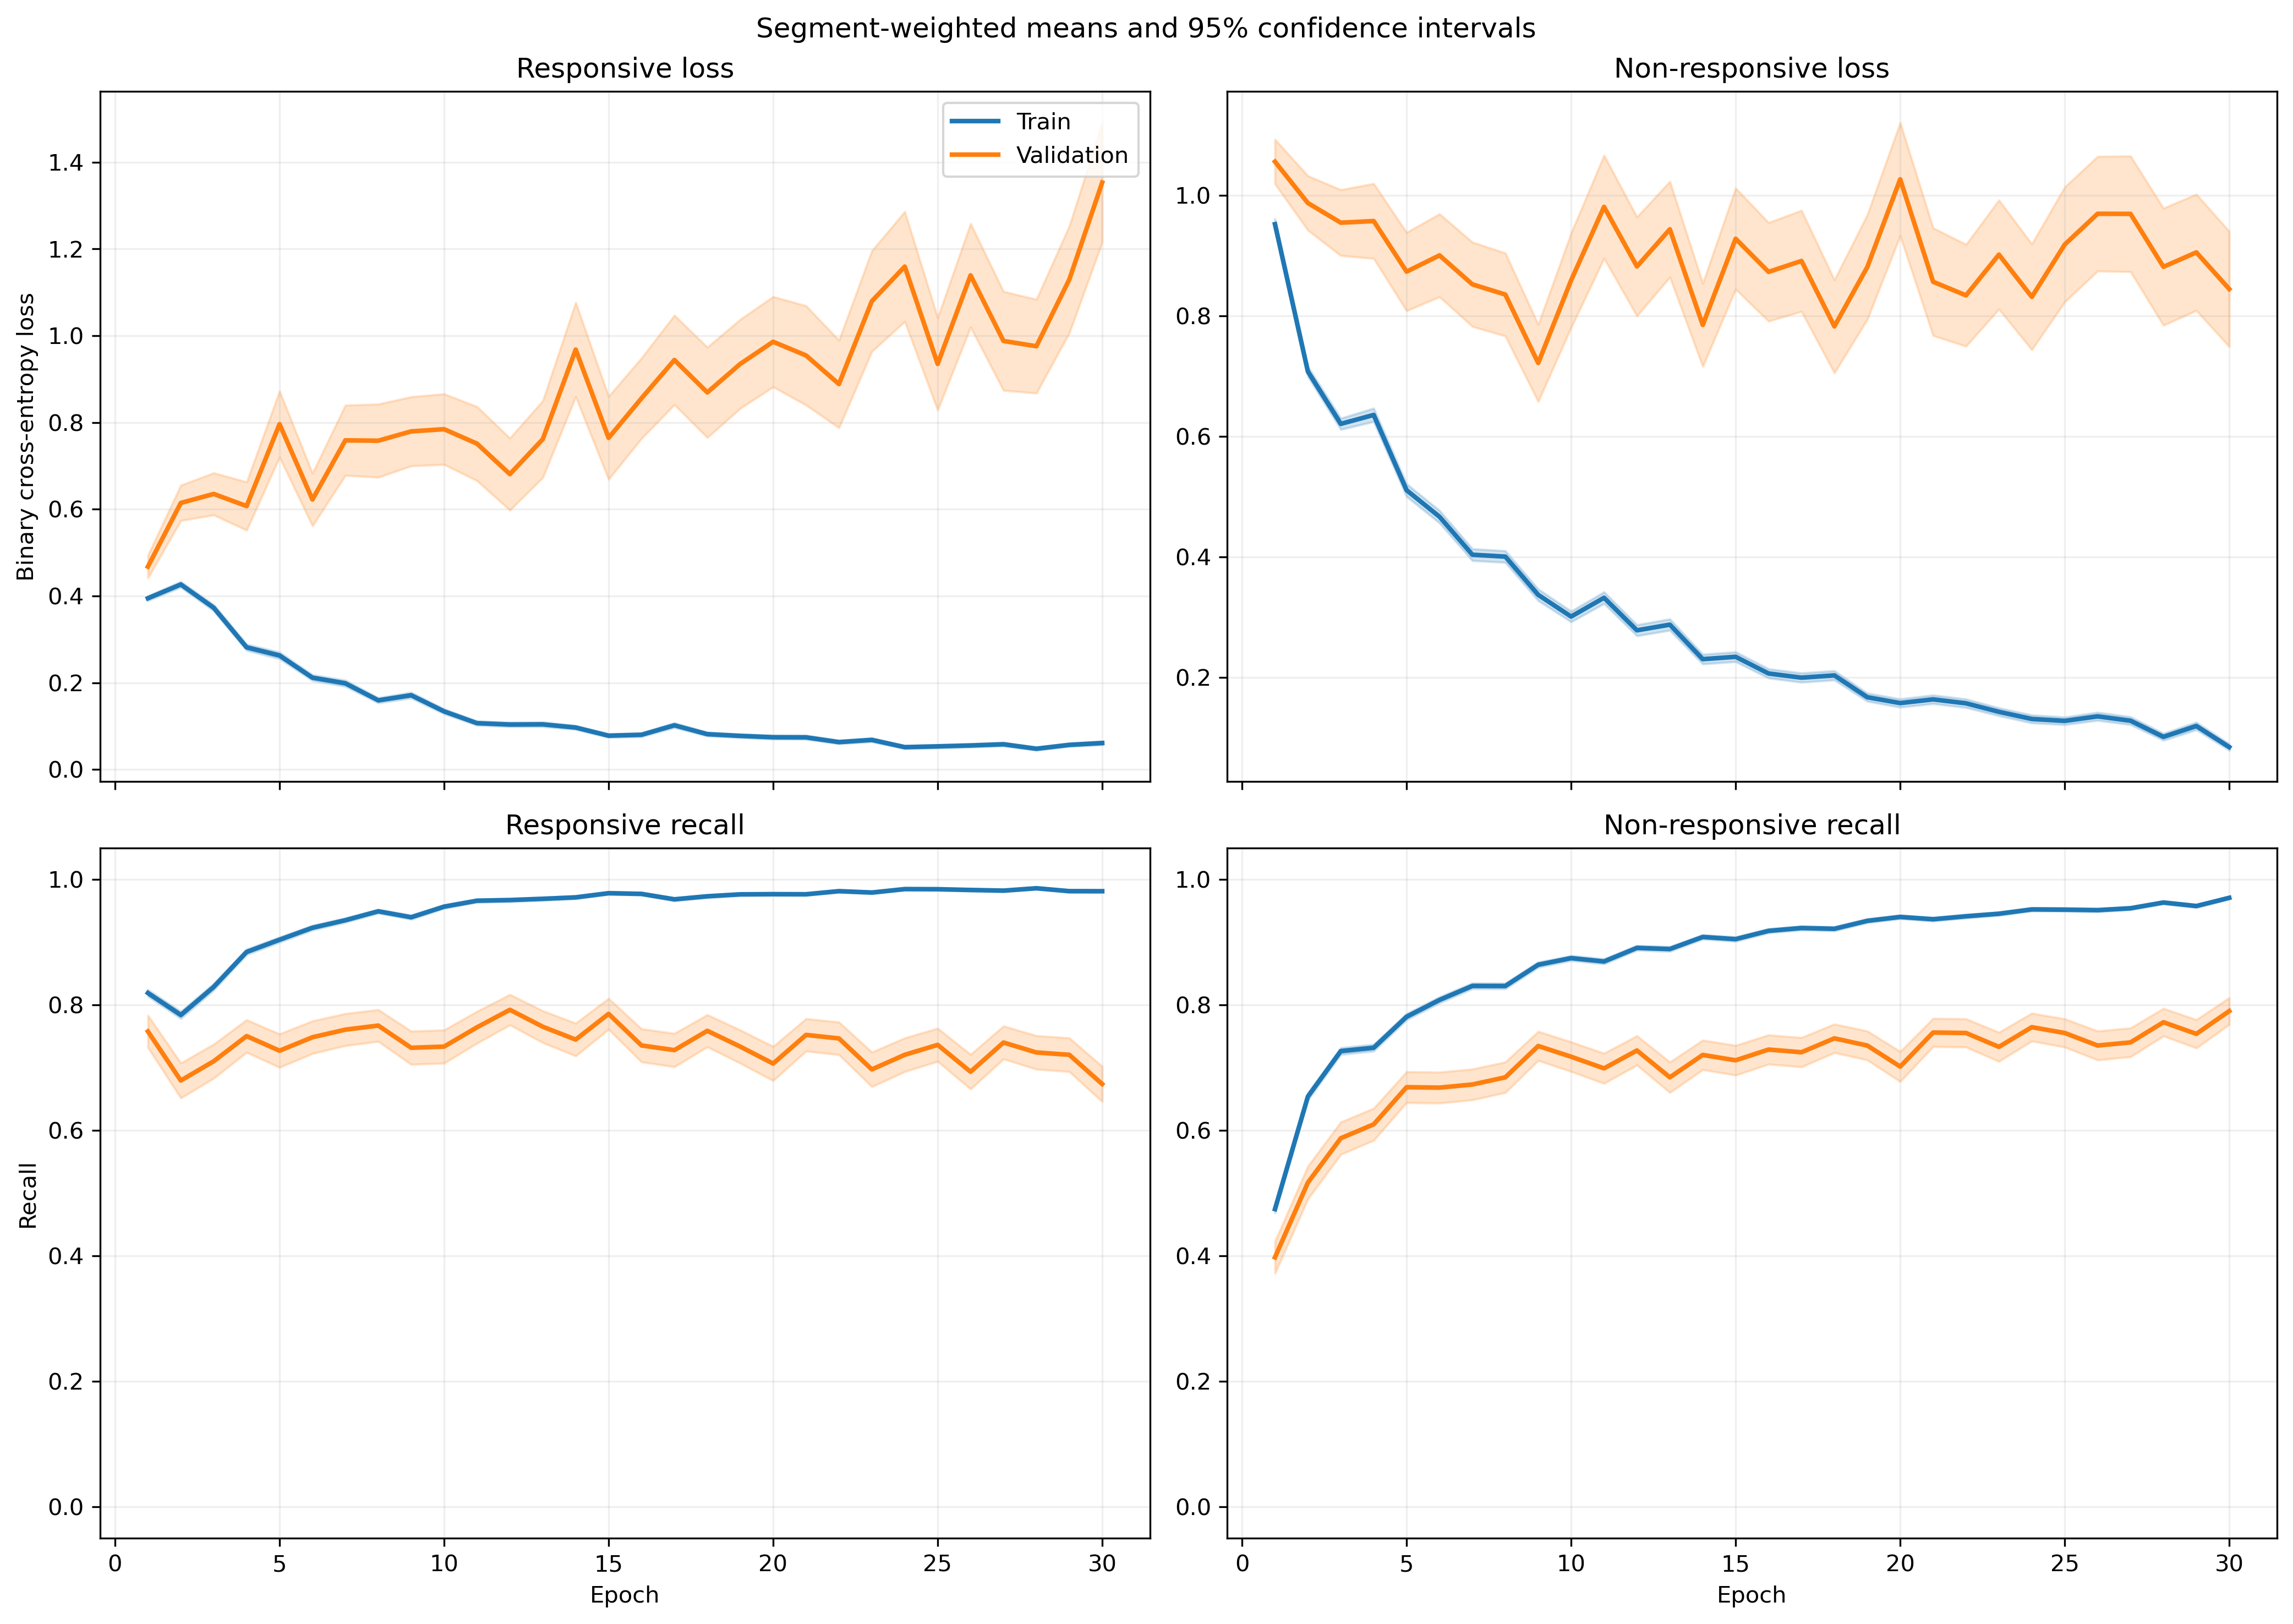

The file beside this chart, header and first rows:
fold, epoch, split, r_loss, r_loss_count, r_loss_sum, r_loss_sum_sq, r_recall, r_recall_count, r_recall_sum, r_recall_sum_sq, nr_loss, nr_loss_count, nr_loss_sum, nr_loss_sum_sq, nr_recall, nr_recall_count, nr_recall_sum, nr_recall_sum_sq
1, 1, train, 0.3704, 1063, 393.8, 300.2, 0.8307, 1063, 883.0, 883.0, 0.9753, 1401, 1366, 2095, 0.4797, 1401, 672.0, 672.0
1, 1, validation, 0.1219, 10, 1.219, 0.2515, 1.0, 10, 10.0, 10.0, , 0, 0.0, 0.0, , 0, 0.0, 0.0
1, 2, train, 0.4348, 1063, 462.2, 406.4, 0.7893, 1063, 839.0, 839.0, 0.6402, 1401, 897, 1062, 0.6774, 1401, 949.0, 949.0
1, 2, validation, 0.1638, 10, 1.638, 0.3956, 1.0, 10, 10.0, 10.0, , 0, 0.0, 0.0, , 0, 0.0, 0.0
1, 3, train, 0.3461, 1063, 367.9, 329.1, 0.8608, 1063, 915.0, 915.0, 0.5612, 1401, 786.2, 995, 0.7302, 1401, 1023, 1023
1, 3, validation, 0.1426, 10, 1.426, 0.3224, 1.0, 10, 10.0, 10.0, , 0, 0.0, 0.0, , 0, 0.0, 0.0
1, 4, train, 0.2664, 1063, 283.2, 293.7, 0.9059, 1063, 963.0, 963.0, 0.5903, 1401, 827, 1431, 0.7352, 1401, 1030, 1030
1, 4, validation, 0.05921, 10, 0.5921, 0.06198, 1.0, 10, 10.0, 10.0, , 0, 0.0, 0.0, , 0, 0.0, 0.0
1, 5, train, 0.2357, 1063, 250.6, 330.7, 0.921, 1063, 979.0, 979.0, 0.457, 1401, 640.3, 1199, 0.803, 1401, 1125, 1125
1, 5, validation, 0.05219, 10, 0.5219, 0.04557, 1.0, 10, 10.0, 10.0, , 0, 0.0, 0.0, , 0, 0.0, 0.0
1, 6, train, 0.1982, 1063, 210.7, 291.9, 0.9351, 1063, 994.0, 994.0, 0.3933, 1401, 551, 1035, 0.818, 1401, 1146, 1146
1, 6, validation, 0.08358, 10, 0.8358, 0.2161, 1.0, 10, 10.0, 10.0, , 0, 0.0, 0.0, , 0, 0.0, 0.0
1, 7, train, 0.2054, 1063, 218.3, 293, 0.9276, 1063, 986.0, 986.0, 0.3152, 1401, 441.6, 811.3, 0.8644, 1401, 1211, 1211
1, 7, validation, 0.06067, 10, 0.6067, 0.1322, 1.0, 10, 10.0, 10.0, , 0, 0.0, 0.0, , 0, 0.0, 0.0
1, 8, train, 0.108, 1063, 114.9, 92.05, 0.9708, 1063, 1032, 1032, 0.409, 1401, 573.1, 1128, 0.833, 1401, 1167, 1167
1, 8, validation, 0.02097, 10, 0.2097, 0.008821, 1.0, 10, 10.0, 10.0, , 0, 0.0, 0.0, , 0, 0.0, 0.0
1, 9, train, 0.09459, 1063, 100.5, 131.4, 0.9624, 1063, 1023, 1023, 0.4038, 1401, 565.8, 1427, 0.8401, 1401, 1177, 1177
1, 9, validation, 0.008906, 10, 0.08906, 0.001198, 1.0, 10, 10.0, 10.0, , 0, 0.0, 0.0, , 0, 0.0, 0.0
1, 10, train, 0.119, 1063, 126.5, 152, 0.9661, 1063, 1027, 1027, 0.249, 1401, 348.8, 711.9, 0.8894, 1401, 1246, 1246
1, 10, validation, 0.0339, 10, 0.339, 0.02746, 1.0, 10, 10.0, 10.0, , 0, 0.0, 0.0, , 0, 0.0, 0.0
1, 11, train, 0.06971, 1063, 74.1, 47.25, 0.9812, 1063, 1043, 1043, 0.3251, 1401, 455.5, 1032, 0.8737, 1401, 1224, 1224
1, 11, validation, 0.01507, 10, 0.1507, 0.00373, 1.0, 10, 10.0, 10.0, , 0, 0.0, 0.0, , 0, 0.0, 0.0
1, 12, train, 0.05998, 1063, 63.76, 48.65, 0.9821, 1063, 1044, 1044, 0.2564, 1401, 359.3, 943.7, 0.9151, 1401, 1282, 1282
1, 12, validation, 0.009318, 10, 0.09318, 0.00153, 1.0, 10, 10.0, 10.0, , 0, 0.0, 0.0, , 0, 0.0, 0.0
1, 13, train, 0.1336, 1063, 142, 172, 0.9511, 1063, 1011, 1011, 0.2028, 1401, 284.2, 622, 0.9186, 1401, 1287, 1287
1, 13, validation, 0.02371, 10, 0.2371, 0.02205, 1.0, 10, 10.0, 10.0, , 0, 0.0, 0.0, , 0, 0.0, 0.0
1, 14, train, 0.03559, 1063, 37.83, 27.3, 0.9944, 1063, 1057, 1057, 0.3787, 1401, 530.5, 1424, 0.858, 1401, 1202, 1202
1, 14, validation, 0.004355, 10, 0.04355, 0.0003335, 1.0, 10, 10.0, 10.0, , 0, 0.0, 0.0, , 0, 0.0, 0.0
1, 15, train, 0.07256, 1063, 77.13, 55.49, 0.9793, 1063, 1041, 1041, 0.2356, 1401, 330.1, 619.6, 0.8972, 1401, 1257, 1257
1, 15, validation, 0.00625, 10, 0.0625, 0.0008995, 1.0, 10, 10.0, 10.0, , 0, 0.0, 0.0, , 0, 0.0, 0.0
1, 16, train, 0.08293, 1063, 88.15, 74.52, 0.9746, 1063, 1036, 1036, 0.1332, 1401, 186.7, 383.8, 0.9536, 1401, 1336, 1336
1, 16, validation, 0.007415, 10, 0.07415, 0.001845, 1.0, 10, 10.0, 10.0, , 0, 0.0, 0.0, , 0, 0.0, 0.0
1, 17, train, 0.09912, 1063, 105.4, 177.9, 0.9737, 1063, 1035, 1035, 0.1148, 1401, 160.8, 302.9, 0.9593, 1401, 1344, 1344
1, 17, validation, 0.03069, 10, 0.3069, 0.07039, 1.0, 10, 10.0, 10.0, , 0, 0.0, 0.0, , 0, 0.0, 0.0
1, 18, train, 0.05256, 1063, 55.88, 41.85, 0.9859, 1063, 1048, 1048, 0.1963, 1401, 275, 555.3, 0.9229, 1401, 1293, 1293
1, 18, validation, 0.003579, 10, 0.03579, 0.0005555, 1.0, 10, 10.0, 10.0, , 0, 0.0, 0.0, , 0, 0.0, 0.0
1, 19, train, 0.08795, 1063, 93.49, 157.7, 0.9765, 1063, 1038, 1038, 0.1137, 1401, 159.3, 282.7, 0.9529, 1401, 1335, 1335
1, 19, validation, 0.007311, 10, 0.07311, 0.0009802, 1.0, 10, 10.0, 10.0, , 0, 0.0, 0.0, , 0, 0.0, 0.0
1, 20, train, 0.05493, 1063, 58.39, 66.82, 0.9802, 1063, 1042, 1042, 0.1593, 1401, 223.1, 476.8, 0.9343, 1401, 1309, 1309
1, 20, validation, 0.0021, 10, 0.021, 0.0001206, 1.0, 10, 10.0, 10.0, , 0, 0.0, 0.0, , 0, 0.0, 0.0
1, 21, train, 0.08667, 1063, 92.13, 132.8, 0.9765, 1063, 1038, 1038, 0.1337, 1401, 187.3, 329, 0.9458, 1401, 1325, 1325
1, 21, validation, 0.003981, 10, 0.03981, 0.0003049, 1.0, 10, 10.0, 10.0, , 0, 0.0, 0.0, , 0, 0.0, 0.0
1, 22, train, 0.08936, 1063, 94.99, 194.2, 0.9718, 1063, 1033, 1033, 0.06078, 1401, 85.15, 186.1, 0.9779, 1401, 1370, 1370
1, 22, validation, 0.002997, 10, 0.02997, 0.000369, 1.0, 10, 10.0, 10.0, , 0, 0.0, 0.0, , 0, 0.0, 0.0
1, 23, train, 0.02646, 1063, 28.13, 15.87, 0.9925, 1063, 1055, 1055, 0.142, 1401, 198.9, 429, 0.9507, 1401, 1332, 1332
1, 23, validation, 0.001329, 10, 0.01329, 2.864217913156608e-05, 1.0, 10, 10.0, 10.0, , 0, 0.0, 0.0, , 0, 0.0, 0.0
1, 24, train, 0.04122, 1063, 43.81, 49.03, 0.9925, 1063, 1055, 1055, 0.0841, 1401, 117.8, 267.8, 0.9707, 1401, 1360, 1360
1, 24, validation, 0.001594, 10, 0.01594, 8.41710755139502e-05, 1.0, 10, 10.0, 10.0, , 0, 0.0, 0.0, , 0, 0.0, 0.0
1, 25, train, 0.02938, 1063, 31.23, 56.86, 0.9944, 1063, 1057, 1057, 0.1362, 1401, 190.8, 520.2, 0.9536, 1401, 1336, 1336
1, 25, validation, 0.00157, 10, 0.0157, 5.5069511972760665e-05, 1.0, 10, 10.0, 10.0, , 0, 0.0, 0.0, , 0, 0.0, 0.0
1, 26, train, 0.06045, 1063, 64.26, 151.3, 0.9793, 1063, 1041, 1041, 0.08244, 1401, 115.5, 309.7, 0.9736, 1401, 1364, 1364
1, 26, validation, 0.008732, 10, 0.08732, 0.006119, 1.0, 10, 10.0, 10.0, , 0, 0.0, 0.0, , 0, 0.0, 0.0
1, 27, train, 0.09625, 1063, 102.3, 168.1, 0.969, 1063, 1030, 1030, 0.126, 1401, 176.5, 342.7, 0.9507, 1401, 1332, 1332
1, 27, validation, 0.01452, 10, 0.1452, 0.009287, 1.0, 10, 10.0, 10.0, , 0, 0.0, 0.0, , 0, 0.0, 0.0
1, 28, train, 0.02241, 1063, 23.82, 25.09, 0.9972, 1063, 1060, 1060, 0.08164, 1401, 114.4, 232.2, 0.9679, 1401, 1356, 1356
1, 28, validation, 0.002527, 10, 0.02527, 0.0001129, 1.0, 10, 10.0, 10.0, , 0, 0.0, 0.0, , 0, 0.0, 0.0
1, 29, train, 0.09208, 1063, 97.88, 223.9, 0.968, 1063, 1029, 1029, 0.09859, 1401, 138.1, 314.5, 0.9607, 1401, 1346, 1346
1, 29, validation, 0.00513, 10, 0.0513, 0.0006827, 1.0, 10, 10.0, 10.0, , 0, 0.0, 0.0, , 0, 0.0, 0.0
1, 30, train, 0.0307, 1063, 32.64, 29.61, 0.9915, 1063, 1054, 1054, 0.118, 1401, 165.3, 387.7, 0.9586, 1401, 1343, 1343
1, 30, validation, 0.001071, 10, 0.01071, 1.595155208633514e-05, 1.0, 10, 10.0, 10.0, , 0, 0.0, 0.0, , 0, 0.0, 0.0
... 1,140 more rows
